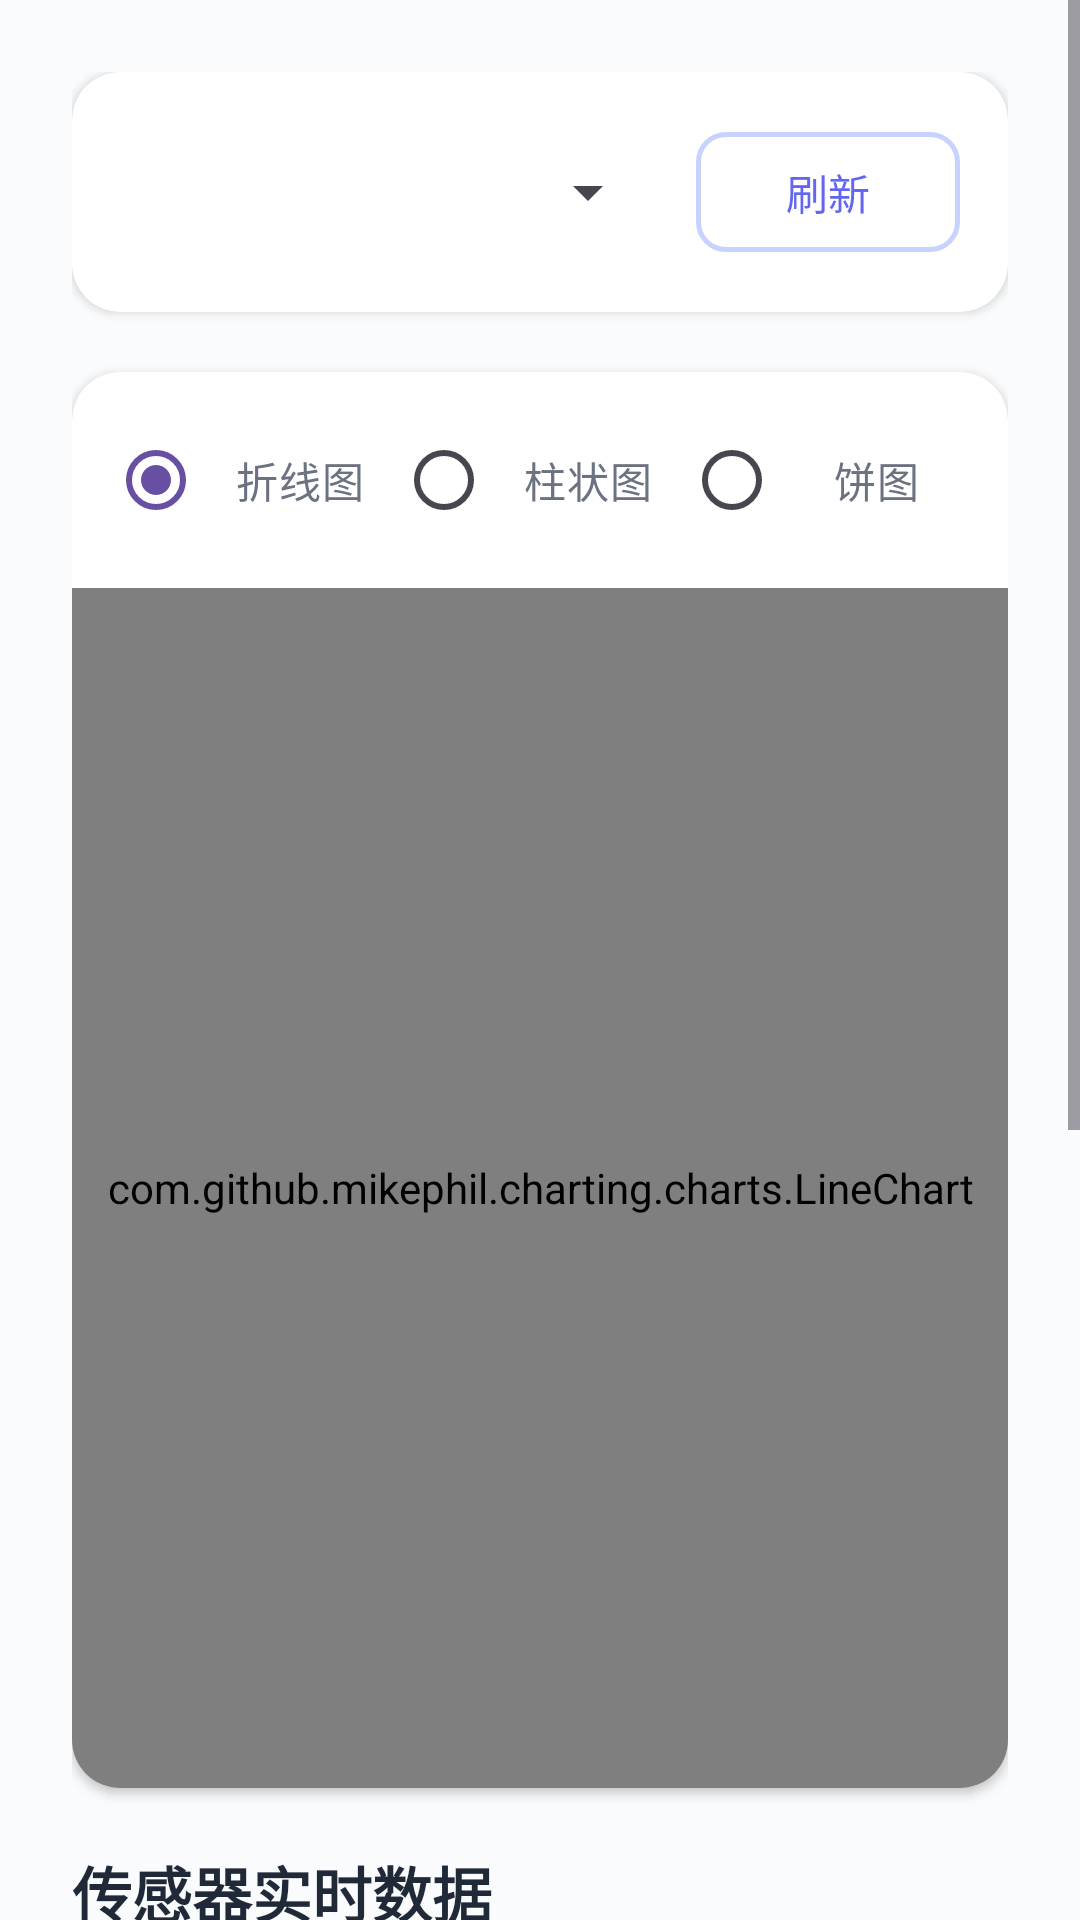

Layout XML and referenced resources for this Android screen:
<!-- AndroidManifest.xml: application theme Theme.Mizai -->
<!-- res/layout/fragment_detail_home.xml -->
<?xml version="1.0" encoding="utf-8"?>
<ScrollView xmlns:android="http://schemas.android.com/apk/res/android"
    xmlns:app="http://schemas.android.com/apk/res-auto"
    android:layout_width="match_parent"
    android:layout_height="match_parent"
    android:background="#FAFBFC"
    android:fillViewport="true">

    <LinearLayout
        android:layout_width="match_parent"
        android:layout_height="wrap_content"
        android:orientation="vertical"
        android:padding="24dp">

        
        <com.google.android.material.card.MaterialCardView
            android:id="@+id/sensor_select_card"
            android:layout_width="match_parent"
            android:layout_height="wrap_content"
            android:layout_marginBottom="20dp"
            app:cardBackgroundColor="#FFFFFF"
            app:cardCornerRadius="16dp"
            app:cardElevation="2dp"
            app:strokeWidth="0dp">

            <LinearLayout
                android:layout_width="match_parent"
                android:layout_height="wrap_content"
                android:orientation="horizontal"
                android:gravity="center_vertical"
                android:padding="16dp">

                <Spinner
                    android:id="@+id/spinner_sensor"
                    android:layout_width="0dp"
                    android:layout_height="48dp"
                    android:layout_weight="1"
                    android:paddingStart="12dp"
                    android:paddingEnd="12dp" />

                <com.google.android.material.button.MaterialButton
                    android:id="@+id/btn_refresh_chart"
                    style="@style/Widget.Material3.Button.OutlinedButton"
                    android:layout_width="wrap_content"
                    android:layout_height="48dp"
                    android:layout_marginStart="12dp"
                    android:text="刷新"
                    android:textAllCaps="false"
                    android:textSize="14sp"
                    android:textColor="#6366F1"
                    app:cornerRadius="10dp"
                    app:strokeColor="#C7D2FE"
                    app:strokeWidth="1.5dp" />
            </LinearLayout>
        </com.google.android.material.card.MaterialCardView>

        
        <com.google.android.material.card.MaterialCardView
            android:id="@+id/chart_card"
            android:layout_width="match_parent"
            android:layout_height="wrap_content"
            android:layout_marginBottom="20dp"
            app:cardBackgroundColor="#FFFFFF"
            app:cardCornerRadius="16dp"
            app:cardElevation="2dp"
            app:strokeWidth="0dp">

            <LinearLayout
                android:layout_width="match_parent"
                android:layout_height="wrap_content"
                android:orientation="vertical">

            
            <RadioGroup
                android:id="@+id/rg_chart_type"
                android:layout_width="match_parent"
                android:layout_height="wrap_content"
                android:orientation="horizontal"
                android:padding="12dp">
                <RadioButton
                    android:id="@+id/rb_chart_line"
                    android:layout_width="0dp"
                    android:layout_height="wrap_content"
                    android:layout_weight="1"
                    android:text="折线图"
                    android:checked="true"
                    android:gravity="center"
                    android:textSize="14sp"
                    android:textColor="#6B7280" />
                <RadioButton
                    android:id="@+id/rb_chart_bar"
                    android:layout_width="0dp"
                    android:layout_height="wrap_content"
                    android:layout_weight="1"
                    android:text="柱状图"
                    android:gravity="center"
                    android:textSize="14sp"
                    android:textColor="#6B7280" />
                <RadioButton
                    android:id="@+id/rb_chart_pie"
                    android:layout_width="0dp"
                    android:layout_height="wrap_content"
                    android:layout_weight="1"
                    android:text="饼图"
                    android:gravity="center"
                    android:textSize="14sp"
                    android:textColor="#6B7280" />
            </RadioGroup>

            
            <com.github.mikephil.charting.charts.LineChart
                android:id="@+id/line_chart"
                android:layout_width="match_parent"
                android:layout_height="400dp" />

            
            <com.github.mikephil.charting.charts.BarChart
                android:id="@+id/bar_chart"
                android:layout_width="match_parent"
                android:layout_height="400dp"
                android:visibility="gone" />

            
            <com.github.mikephil.charting.charts.PieChart
                android:id="@+id/pie_chart"
                android:layout_width="match_parent"
                android:layout_height="400dp"
                android:visibility="gone" />

            
            <LinearLayout
                android:id="@+id/legend_container"
                android:layout_width="match_parent"
                android:layout_height="wrap_content"
                android:orientation="vertical"
                android:padding="12dp"
                android:visibility="gone">

                <TextView
                    android:layout_width="wrap_content"
                    android:layout_height="wrap_content"
                    android:text="图例"
                    android:textSize="14sp"
                    android:textStyle="bold"
                    android:textColor="#666666"
                    android:layout_marginBottom="8dp" />

                <GridLayout
                    android:id="@+id/legend_items"
                    android:layout_width="match_parent"
                    android:layout_height="wrap_content"
                    android:columnCount="2"
                    android:alignmentMode="alignBounds"
                    android:columnOrderPreserved="false" />

                 </LinearLayout>
            </LinearLayout>
        </com.google.android.material.card.MaterialCardView>

        
        <TextView
            android:layout_width="match_parent"
            android:layout_height="wrap_content"
            android:layout_marginBottom="12dp"
            android:text="传感器实时数据"
            android:textColor="#1F2937"
            android:textSize="20sp"
            android:textStyle="bold" />

        
        <com.google.android.material.card.MaterialCardView
            android:layout_width="match_parent"
            android:layout_height="wrap_content"
            app:cardBackgroundColor="#FFFFFF"
            app:cardCornerRadius="16dp"
            app:cardElevation="2dp"
            app:strokeWidth="0dp">

            <androidx.recyclerview.widget.RecyclerView
                android:id="@+id/rv_sensor_data"
                android:layout_width="match_parent"
                android:layout_height="300dp"
                android:nestedScrollingEnabled="true"
                android:padding="12dp" />
        </com.google.android.material.card.MaterialCardView>

        
        <TextView
            android:layout_width="match_parent"
            android:layout_height="wrap_content"
            android:layout_marginTop="16dp"
            android:layout_marginBottom="12dp"
            android:text="实时 JSON 数据"
            android:textColor="#1F2937"
            android:textSize="20sp"
            android:textStyle="bold" />

        <com.google.android.material.card.MaterialCardView
            android:layout_width="match_parent"
            android:layout_height="wrap_content"
            app:cardBackgroundColor="#FFFFFF"
            app:cardCornerRadius="16dp"
            app:cardElevation="2dp"
            app:strokeWidth="0dp">

            <TextView
                android:id="@+id/tv_realtime_json"
                android:layout_width="match_parent"
                android:layout_height="wrap_content"
                android:padding="16dp"
                android:fontFamily="monospace"
                android:textIsSelectable="true"
                android:textSize="12sp"
                android:textColor="#374151"
                android:text="{}" />
        </com.google.android.material.card.MaterialCardView>

    </LinearLayout>
</ScrollView>
<!-- resources referenced by this layout -->
<resources>
  <style name="Theme.Mizai" parent="Base.Theme.Mizai" />
  <style name="Base.Theme.Mizai" parent="Theme.Material3.DayNight.NoActionBar">
          
          
      </style>
</resources>
